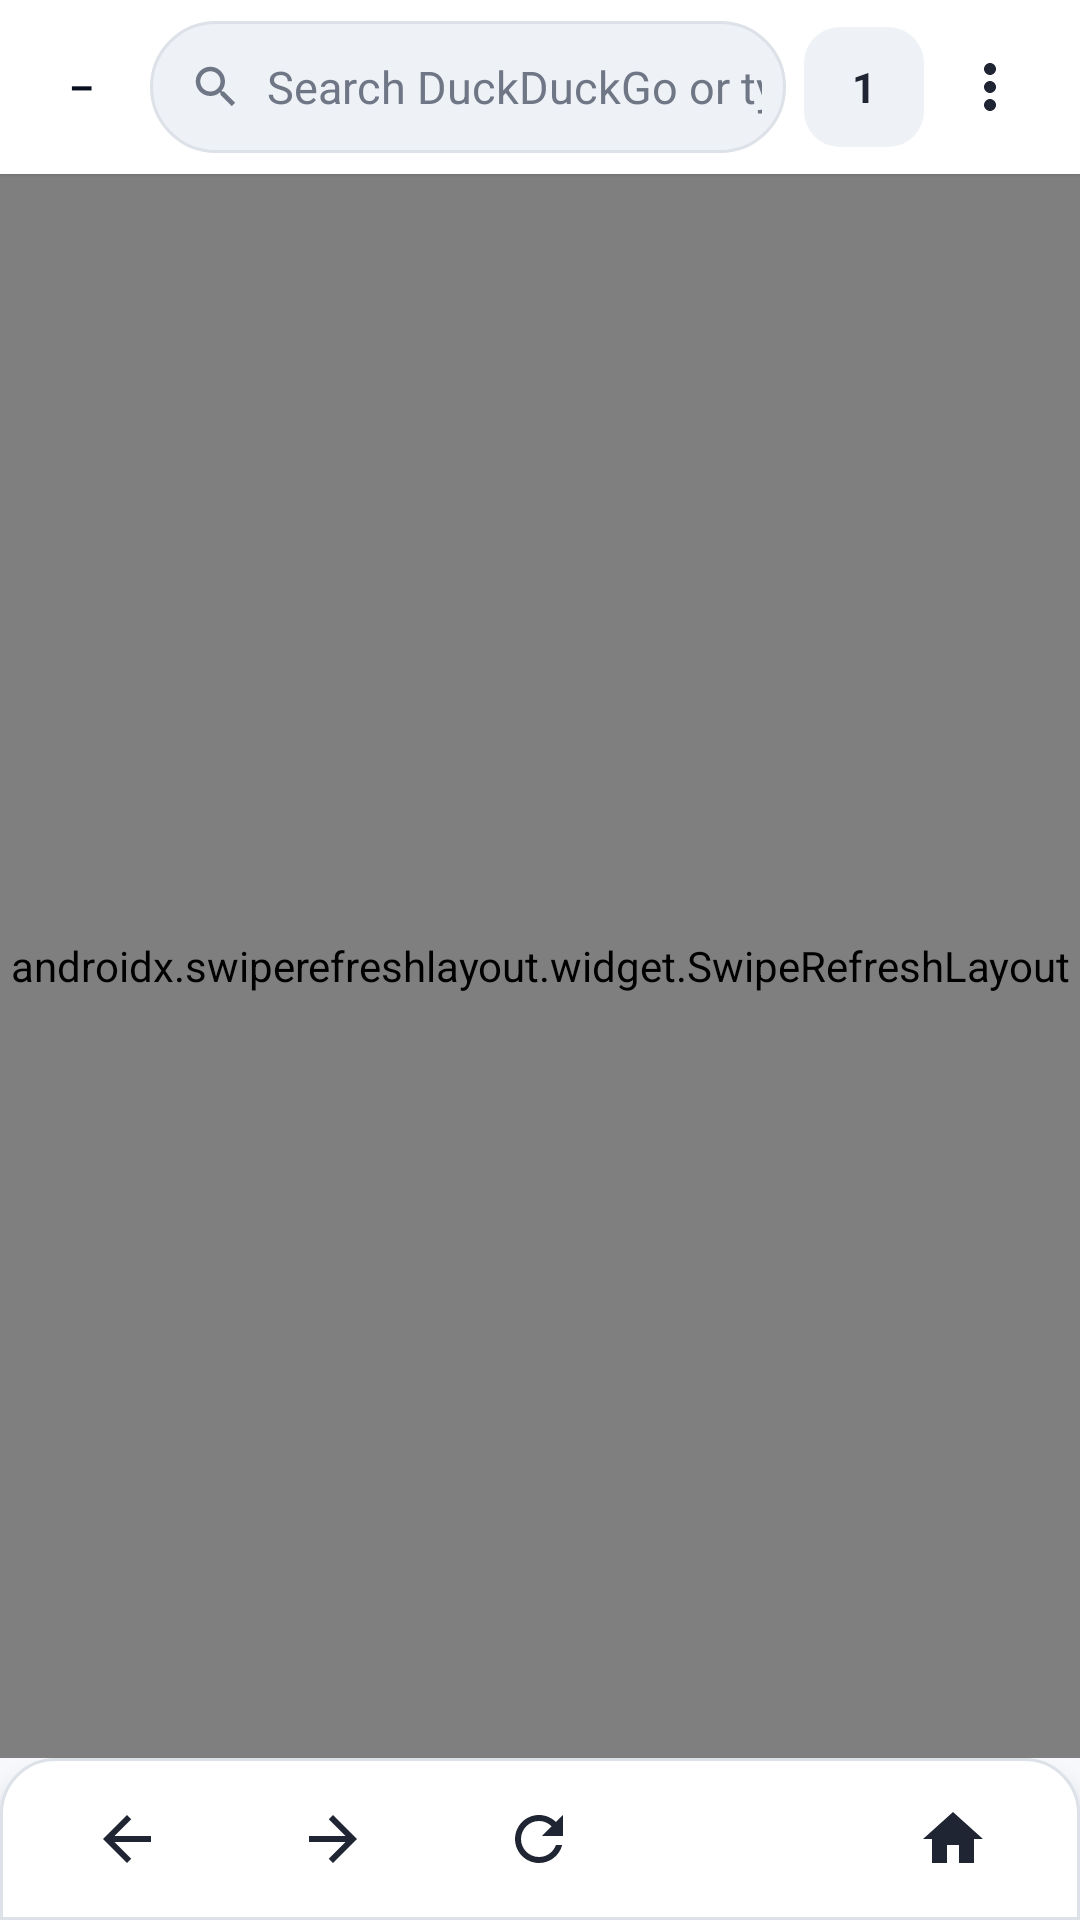

Here is an Android app screen rendered from its layout file. Give the layout XML and the strings, colors and styles it references.
<!-- AndroidManifest.xml: application theme Theme.PrivBrowse -->
<!-- res/layout/activity_main.xml -->
<?xml version="1.0" encoding="utf-8"?>
<LinearLayout xmlns:android="http://schemas.android.com/apk/res/android"
    xmlns:app="http://schemas.android.com/apk/res-auto"
    android:id="@+id/mainRoot"
    android:layout_width="match_parent"
    android:layout_height="match_parent"
    android:orientation="vertical"
    android:background="@color/background_light"
    android:fitsSystemWindows="true">

    <LinearLayout
        android:id="@+id/topBar"
        android:layout_width="match_parent"
        android:layout_height="wrap_content"
        android:orientation="horizontal"
        android:background="@color/surface_light"
        android:elevation="1dp"
        android:gravity="center_vertical"
        android:paddingStart="12dp"
        android:paddingEnd="10dp"
        android:paddingTop="7dp"
        android:paddingBottom="7dp">

        <TextView
            android:id="@+id/privacyBadge"
            android:layout_width="30dp"
            android:layout_height="30dp"
            android:layout_marginEnd="8dp"
            android:background="@drawable/bg_privacy_badge"
            android:gravity="center"
            android:textColor="@color/on_accent"
            android:textStyle="bold"
            android:textSize="13sp"
            android:text="–"
            android:contentDescription="@string/privacy_score_label" />

        <LinearLayout
            android:layout_width="0dp"
            android:layout_height="44dp"
            android:layout_weight="1"
            android:orientation="horizontal"
            android:gravity="center_vertical"
            android:background="@drawable/bg_url_bar"
            android:paddingStart="13dp"
            android:paddingEnd="8dp">

            <ImageView
                android:layout_width="18dp"
                android:layout_height="18dp"
                android:layout_marginEnd="8dp"
                android:src="@drawable/ic_search_small"
                android:contentDescription="@null" />

            <EditText
                android:id="@+id/urlBar"
                android:layout_width="0dp"
                android:layout_height="match_parent"
                android:layout_weight="1"
                android:background="@android:color/transparent"
                android:paddingTop="0dp"
                android:paddingBottom="0dp"
                android:textColor="@color/text_light"
                android:textColorHint="@color/text_muted_light"
                android:textSize="15sp"
                android:singleLine="true"
                android:imeOptions="actionGo"
                android:inputType="textUri"
                android:hint="@string/url_hint" />
        </LinearLayout>

        <TextView
            android:id="@+id/btnTabs"
            android:layout_width="40dp"
            android:layout_height="40dp"
            android:layout_marginStart="6dp"
            android:background="@drawable/bg_add_tab_button"
            android:gravity="center"
            android:text="1"
            android:textColor="@color/text_light"
            android:textStyle="bold"
            android:textSize="14sp"
            android:clickable="true"
            android:focusable="true"
            android:contentDescription="@string/new_tab" />

        <ImageButton
            android:id="@+id/btnMenu"
            android:layout_width="40dp"
            android:layout_height="40dp"
            android:layout_marginStart="2dp"
            android:padding="8dp"
            android:background="@drawable/ripple_icon_button"
            android:contentDescription="Menu"
            android:src="@drawable/ic_more" />
    </LinearLayout>

    <androidx.recyclerview.widget.RecyclerView
        android:id="@+id/tabStrip"
        android:layout_width="match_parent"
        android:layout_height="36dp"
        android:background="@color/surface_light"
        android:clipToPadding="false"
        android:visibility="gone"
        android:paddingStart="10dp"
        android:paddingEnd="10dp"
        android:paddingTop="3dp"
        android:paddingBottom="5dp"
        app:layoutManager="androidx.recyclerview.widget.LinearLayoutManager" />

    <ProgressBar
        android:id="@+id/progressBar"
        style="?android:attr/progressBarStyleHorizontal"
        android:layout_width="match_parent"
        android:layout_height="2dp"
        android:progressDrawable="@drawable/bg_progress_track"
        android:max="100"
        android:visibility="gone" />

    <LinearLayout
        android:id="@+id/browserContent"
        android:layout_width="match_parent"
        android:layout_height="0dp"
        android:layout_weight="1"
        android:orientation="horizontal">

        <androidx.recyclerview.widget.RecyclerView
            android:id="@+id/tabStripVertical"
            android:layout_width="148dp"
            android:layout_height="match_parent"
            android:background="@color/surface_light"
            android:clipToPadding="false"
            android:paddingStart="6dp"
            android:paddingEnd="6dp"
            android:paddingTop="8dp"
            android:paddingBottom="8dp"
            android:visibility="gone"
            app:layoutManager="androidx.recyclerview.widget.LinearLayoutManager" />

        <androidx.swiperefreshlayout.widget.SwipeRefreshLayout
            android:id="@+id/swipeRefresh"
            android:layout_width="0dp"
            android:layout_height="match_parent"
            android:layout_weight="1">

            <FrameLayout
                android:id="@+id/webViewContainer"
                android:layout_width="match_parent"
                android:layout_height="match_parent"
                android:background="@color/background_light" />
        </androidx.swiperefreshlayout.widget.SwipeRefreshLayout>
    </LinearLayout>

    <LinearLayout
        android:id="@+id/bottomNav"
        android:layout_width="match_parent"
        android:layout_height="54dp"
        android:orientation="horizontal"
        android:background="@drawable/bg_bottom_nav"
        android:elevation="5dp"
        android:gravity="center"
        android:paddingStart="8dp"
        android:paddingEnd="8dp"
        android:paddingTop="4dp"
        android:paddingBottom="4dp">

        <ImageButton
            android:id="@+id/btnBack"
            android:layout_width="0dp"
            android:layout_height="44dp"
            android:layout_weight="1"
            android:maxWidth="64dp"
            android:padding="10dp"
            android:background="@drawable/ripple_icon_button"
            android:src="@drawable/ic_back"
            android:contentDescription="Back" />

        <ImageButton
            android:id="@+id/btnForward"
            android:layout_width="0dp"
            android:layout_height="44dp"
            android:layout_weight="1"
            android:maxWidth="64dp"
            android:padding="10dp"
            android:background="@drawable/ripple_icon_button"
            android:src="@drawable/ic_forward"
            android:contentDescription="Forward" />

        <ImageButton
            android:id="@+id/btnRefresh"
            android:layout_width="0dp"
            android:layout_height="44dp"
            android:layout_weight="1"
            android:maxWidth="64dp"
            android:padding="10dp"
            android:background="@drawable/ripple_icon_button"
            android:src="@drawable/ic_refresh"
            android:contentDescription="Refresh" />

        <ImageButton
            android:id="@+id/btnTools"
            android:layout_width="0dp"
            android:layout_height="44dp"
            android:layout_weight="1"
            android:maxWidth="64dp"
            android:padding="10dp"
            android:background="@drawable/ripple_icon_button"
            android:src="@drawable/ic_tools"
            android:contentDescription="Page tools" />

        <ImageButton
            android:id="@+id/btnHome"
            android:layout_width="0dp"
            android:layout_height="44dp"
            android:layout_weight="1"
            android:maxWidth="64dp"
            android:padding="10dp"
            android:background="@drawable/ripple_icon_button"
            android:src="@drawable/ic_home"
            android:contentDescription="Home" />
    </LinearLayout>

</LinearLayout>
<!-- resources referenced by this layout -->
<resources>
  <color name="background_light">#F7F8FC</color>
  <color name="on_accent">#0A0F1F</color>
  <color name="surface_light">#FFFFFF</color>
  <color name="text_light">#202533</color>
  <color name="text_muted_light">#6F7685</color>
  <!-- drawable bg_add_tab_button (drawable) -->
  <?xml version="1.0" encoding="utf-8"?>
  <ripple xmlns:android="http://schemas.android.com/apk/res/android"
      android:color="@color/ripple">
      <item>
          <shape android:shape="rectangle">
              <solid android:color="@color/surface_light_alt" />
              <corners android:radius="12dp" />
          </shape>
      </item>
  </ripple>
  <!-- drawable bg_bottom_nav (drawable) -->
  <?xml version="1.0" encoding="utf-8"?>
  <shape xmlns:android="http://schemas.android.com/apk/res/android" android:shape="rectangle">
      <solid android:color="@color/surface_light" />
      <corners android:topLeftRadius="18dp" android:topRightRadius="18dp" />
      <stroke android:width="1dp" android:color="@color/divider" />
  </shape>
  <!-- drawable bg_url_bar (drawable) -->
  <?xml version="1.0" encoding="utf-8"?>
  <shape xmlns:android="http://schemas.android.com/apk/res/android" android:shape="rectangle">
      <solid android:color="@color/surface_light_alt" />
      <corners android:radius="22dp" />
      <stroke android:width="1dp" android:color="@color/divider" />
  </shape>
  <!-- drawable ic_back (drawable) -->
  <vector xmlns:android="http://schemas.android.com/apk/res/android"
      android:width="24dp" android:height="24dp"
      android:viewportWidth="24" android:viewportHeight="24"
      android:tint="@color/text_light">
      <path
          android:fillColor="@color/text_light"
          android:pathData="M20,11H7.83l5.59,-5.59L12,4l-8,8 8,8 1.41,-1.41L7.83,13H20v-2z"/>
  </vector>
  <!-- drawable ic_forward (drawable) -->
  <vector xmlns:android="http://schemas.android.com/apk/res/android"
      android:width="24dp" android:height="24dp"
      android:viewportWidth="24" android:viewportHeight="24"
      android:tint="@color/text_light">
      <path
          android:fillColor="@color/text_light"
          android:pathData="M4,11v2h12.17l-5.59,5.59L12,20l8,-8 -8,-8 -1.41,1.41L16.17,11H4z"/>
  </vector>
  <!-- drawable ic_home (drawable) -->
  <vector xmlns:android="http://schemas.android.com/apk/res/android"
      android:width="24dp" android:height="24dp"
      android:viewportWidth="24" android:viewportHeight="24"
      android:tint="@color/text_light">
      <path
          android:fillColor="@color/text_light"
          android:pathData="M10,20v-6h4v6h5v-8h3L12,3 2,12h3v8z"/>
  </vector>
  <!-- drawable ripple_icon_button (drawable) -->
  <?xml version="1.0" encoding="utf-8"?>
  <ripple xmlns:android="http://schemas.android.com/apk/res/android"
      android:color="@color/ripple">
      <item>
          <shape android:shape="oval">
              <solid android:color="@android:color/transparent" />
          </shape>
      </item>
  </ripple>
  <string name="new_tab">New Tab</string>
  <string name="privacy_score_label">Privacy score</string>
  <string name="url_hint">Search DuckDuckGo or type a URL</string>
  <color name="ripple">#2000C2A8</color>
  <color name="surface_light_alt">#EEF1F5</color>
  <color name="divider">#DDE1E8</color>
  <color name="primary_dark">#10132A</color>
  <color name="accent">#00C2A8</color>
  <color name="primary">#1B1F3B</color>
  <style name="Widget.PrivBrowse.Button" parent="Widget.MaterialComponents.Button">
          <item name="cornerRadius">14dp</item>
          <item name="backgroundTint">@color/accent</item>
          <item name="android:textColor">@color/on_accent</item>
      </style>
</resources>
